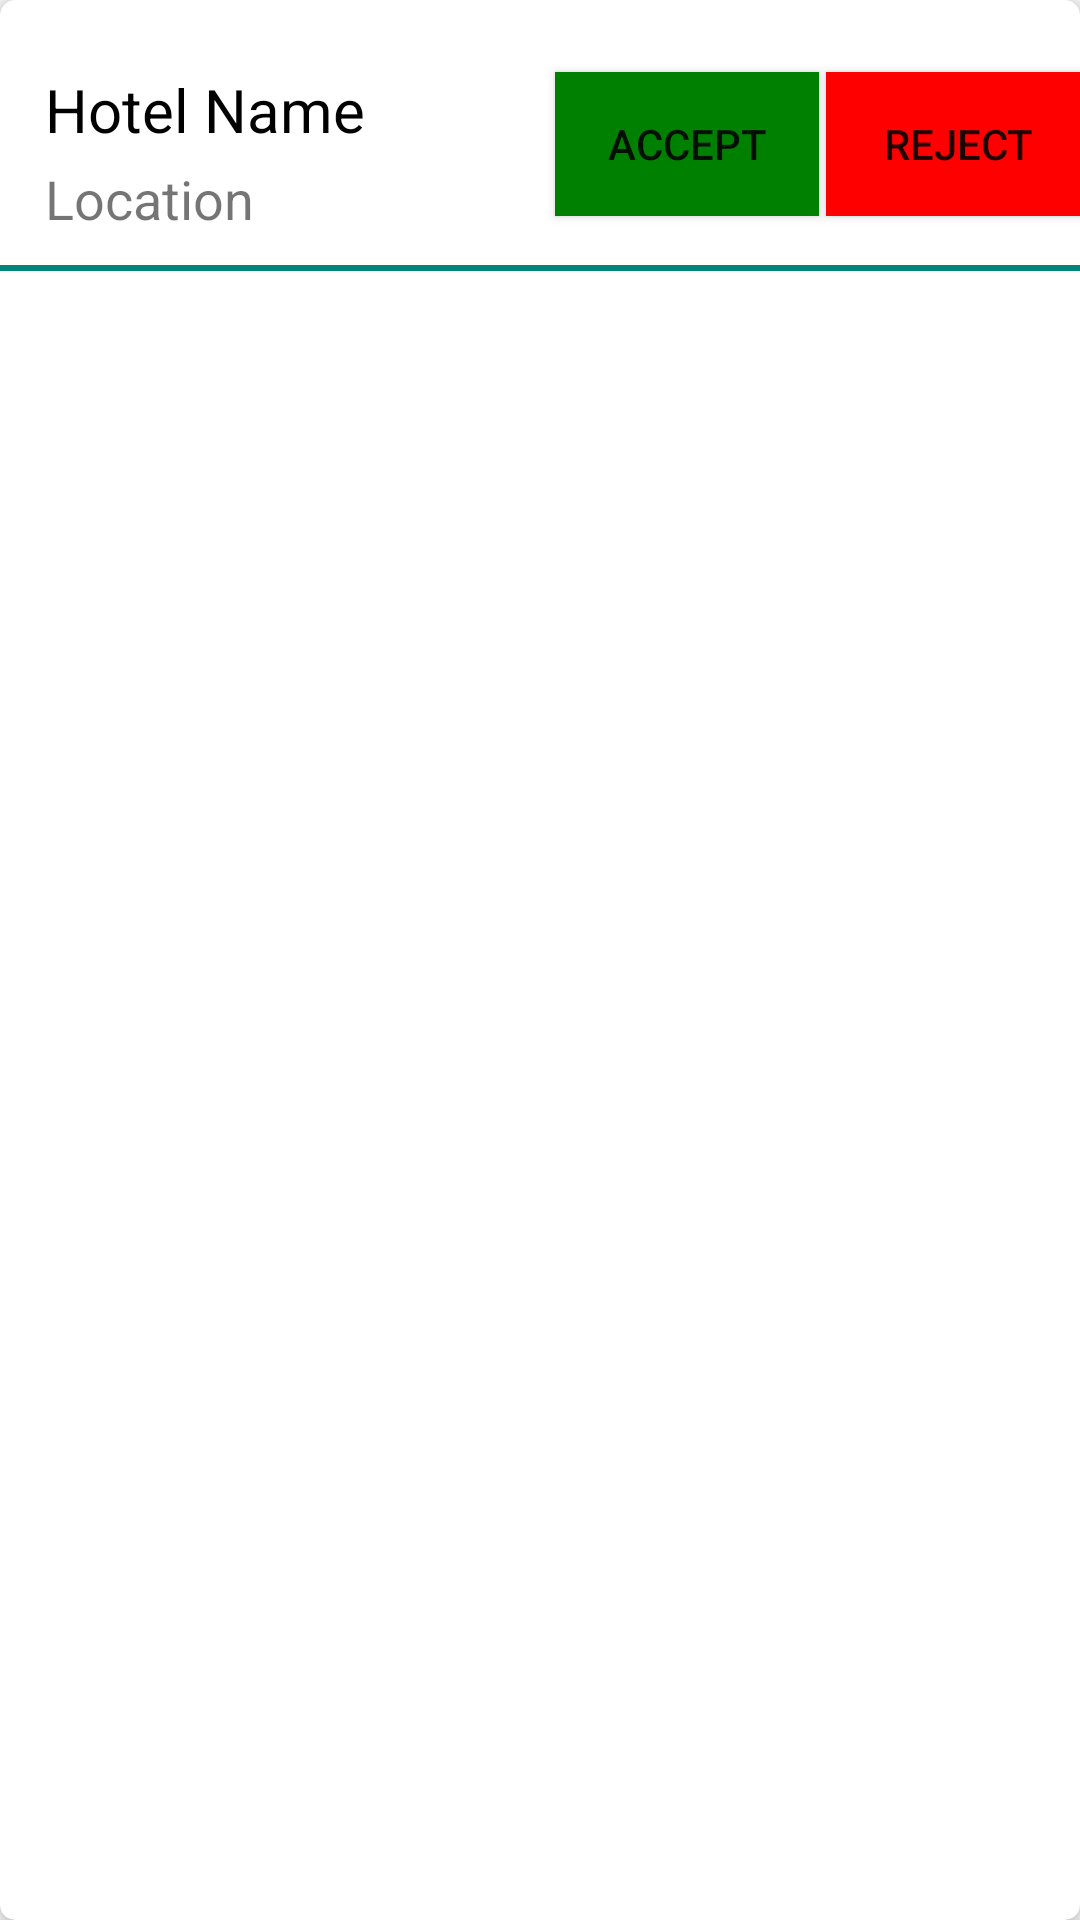

Layout XML and referenced resources for this Android screen:
<!-- AndroidManifest.xml: application theme AppTheme -->
<!-- res/layout/ngo_list.xml -->
<?xml version="1.0" encoding="utf-8"?>
<android.support.v7.widget.CardView xmlns:android="http://schemas.android.com/apk/res/android"
    android:layout_height="wrap_content"
    android:layout_width="match_parent"
    xmlns:tools="http://schemas.android.com/tools"
    android:layout_margin="5dp"
    xmlns:app="http://schemas.android.com/apk/res-auto"
    app:cardCornerRadius="5dp"
    app:cardElevation="5dp">
<LinearLayout

    android:layout_width="match_parent"
    android:layout_height="wrap_content"
    xmlns:app="http://schemas.android.com/apk/res-auto"
    android:orientation="vertical">

    <android.support.constraint.ConstraintLayout xmlns:android="http://schemas.android.com/apk/res/android"
        xmlns:app="http://schemas.android.com/apk/res-auto"
        android:layout_width="wrap_content"
        android:layout_height="wrap_content">

        <TextView
            android:id="@+id/ngo_name"
            android:layout_width="wrap_content"
            android:layout_height="wrap_content"
            android:layout_marginTop="8dp"
            android:layout_marginBottom="8dp"
            android:paddingLeft="15dp"
            android:paddingTop="15dp"
            android:text="Hotel Name"
            android:textSize="20sp"
            android:textColor="#000000"
            android:fontFamily="bold"
            app:layout_constraintBottom_toBottomOf="parent"
            app:layout_constraintEnd_toEndOf="parent"
            app:layout_constraintHorizontal_bias="0.0"
            app:layout_constraintLeft_toLeftOf="parent"
            app:layout_constraintRight_toRightOf="parent"
            app:layout_constraintStart_toStartOf="parent"
            app:layout_constraintTop_toTopOf="parent"
            app:layout_constraintVertical_bias="0.0"
            tools:ignore="MissingConstraints" />

        <TextView
            android:id="@+id/ngo_location"
            android:layout_width="wrap_content"
            android:layout_height="wrap_content"
            android:layout_marginTop="4dp"
            android:layout_marginBottom="8dp"
            android:paddingLeft="15dp"
            android:text="Location"
            android:paddingBottom="10dp"
            android:textSize="18sp"
            app:layout_constraintBottom_toBottomOf="parent"
            app:layout_constraintLeft_toLeftOf="parent"
            app:layout_constraintTop_toBottomOf="@id/ngo_name"
            app:layout_constraintVertical_bias="1.0" />

        <Button
            android:id="@+id/accept_btn"
            android:layout_width="wrap_content"
            android:layout_height="wrap_content"
            android:layout_marginTop="24dp"
            android:text="Accept"
            android:background="@color/green"
            app:layout_constraintEnd_toEndOf="parent"
            app:layout_constraintHorizontal_bias="0.68"
            app:layout_constraintLeft_toRightOf="@id/ngo_name"
            app:layout_constraintRight_toRightOf="parent"
            app:layout_constraintStart_toStartOf="parent"
            app:layout_constraintTop_toTopOf="parent"
            tools:ignore="MissingConstraints" />

        <Button
            android:id="@+id/reject_btn"
            android:layout_width="wrap_content"
            android:layout_height="wrap_content"
            android:layout_marginStart="320dp"
            android:layout_marginEnd="8dp"
            android:text="Reject"
            android:background="@color/red"
            android:layout_marginTop="24dp"
            app:layout_constraintEnd_toEndOf="parent"
            app:layout_constraintHorizontal_bias="0.8"
            app:layout_constraintLeft_toRightOf="@id/accept_btn"
            app:layout_constraintStart_toStartOf="parent"
            app:layout_constraintTop_toTopOf="parent"
            tools:ignore="MissingConstraints" />

        <View
            android:layout_width="match_parent"
            android:layout_height="2dp"
            android:background="@color/colorAccent"
            app:layout_constraintTop_toBottomOf="@id/ngo_location" />
    </android.support.constraint.ConstraintLayout>

</LinearLayout>
</android.support.v7.widget.CardView>
<!-- resources referenced by this layout -->
<resources>
  <color name="colorAccent">#008577</color>
  <color name="green">#008000</color>
  <color name="red">#FF0000</color>
  <style name="AppTheme" parent="Theme.AppCompat.Light.DarkActionBar">
          
          <item name="colorPrimary">@color/colorPrimary</item>
          <item name="colorPrimaryDark">@color/colorPrimaryDark</item>
          <item name="colorAccent">@color/colorAccent</item>
          <item name="android:windowTranslucentStatus">true</item>
      </style>
  <color name="colorPrimary">#008577</color>
  <color name="colorPrimaryDark">#00574b</color>
</resources>
